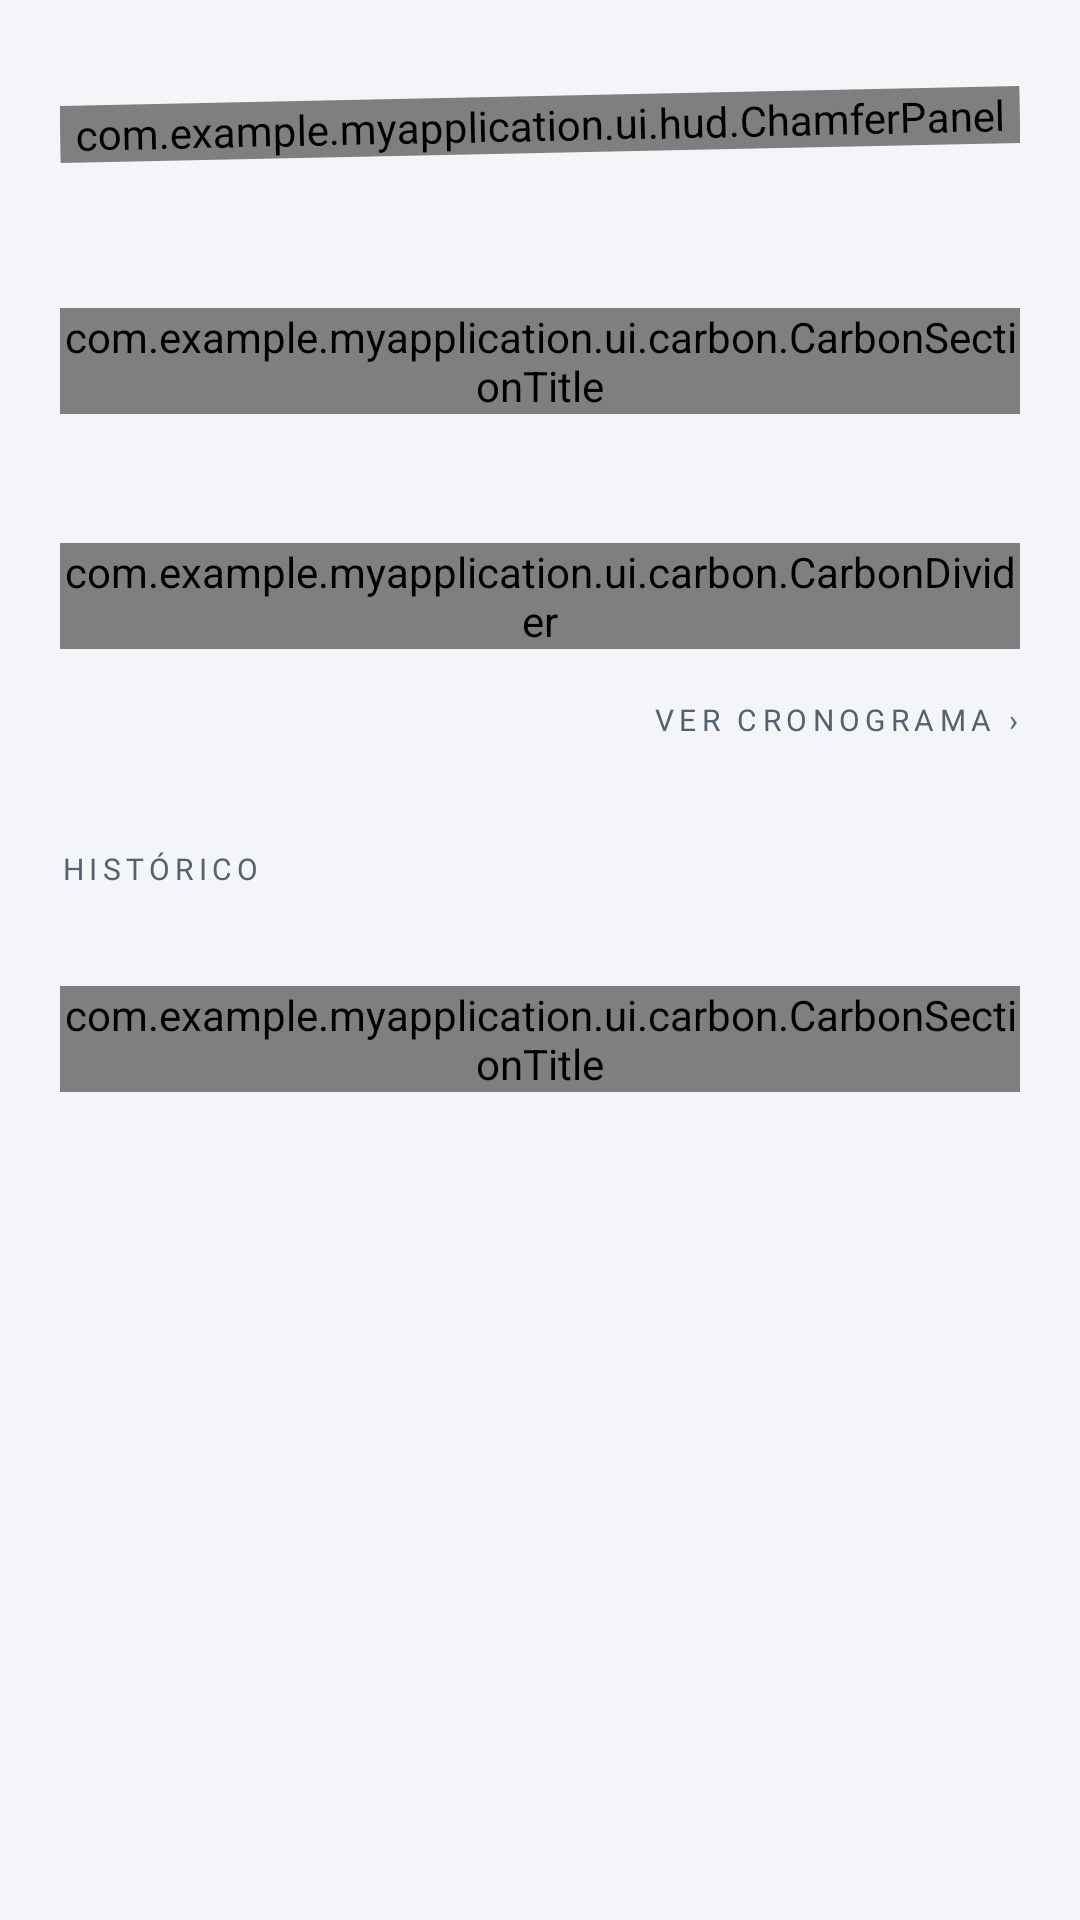

Layout XML and referenced resources for this Android screen:
<!-- AndroidManifest.xml: application theme Theme.MyApplication -->
<!-- res/layout/fragment_home.xml -->
<?xml version="1.0" encoding="utf-8"?>
<ScrollView xmlns:android="http://schemas.android.com/apk/res/android"
    xmlns:app="http://schemas.android.com/apk/res-auto"
    android:id="@+id/homeScroll"
    android:layout_width="match_parent"
    android:layout_height="match_parent"
    android:background="@color/hud_bg0"
    android:clipToPadding="false"
    android:fillViewport="true"
    android:overScrollMode="never"
    android:paddingBottom="@dimen/hud_scroll_bottom_inset"
    android:scrollbars="none">

    <LinearLayout
        android:layout_width="match_parent"
        android:layout_height="wrap_content"
        android:clipChildren="false"
        android:orientation="vertical"
        android:paddingStart="@dimen/hud_gutter"
        android:paddingTop="@dimen/hud_space_lg"
        android:paddingEnd="@dimen/hud_gutter">

        
        <com.example.myapplication.ui.hud.ChamferPanel
            android:id="@+id/heroPanel"
            android:layout_width="match_parent"
            android:layout_height="wrap_content"
            android:layout_marginTop="@dimen/hud_space_sm"
            android:rotation="-1.2"
            app:chamfer="@dimen/hud_chamfer"
            app:glow="true"
            app:hairlineAccent="true">

            <LinearLayout
                android:layout_width="match_parent"
                android:layout_height="wrap_content"
                android:orientation="vertical"
                android:padding="@dimen/hud_panel_padding"
                android:rotation="1.2">

                <TextView
                    android:id="@+id/textVehicleName"
                    style="@style/Hud.Text.VehicleName"
                    android:layout_width="match_parent"
                    android:layout_height="wrap_content" />

                <TextView
                    android:id="@+id/textVehicleSpecs"
                    style="@style/Hud.Text.Spec"
                    android:layout_width="match_parent"
                    android:layout_height="wrap_content"
                    android:layout_marginTop="6dp" />

                
                <LinearLayout
                    android:id="@+id/odometerRow"
                    android:layout_width="wrap_content"
                    android:layout_height="wrap_content"
                    android:layout_marginTop="@dimen/hud_space_md"
                    android:background="?android:attr/selectableItemBackground"
                    android:clickable="true"
                    android:focusable="true"
                    android:orientation="horizontal"
                    android:paddingTop="2dp"
                    android:paddingBottom="2dp">

                    <TextView
                        android:id="@+id/textOdometer"
                        style="@style/Hud.Text.Odometer"
                        android:layout_width="wrap_content"
                        android:layout_height="wrap_content" />

                    <TextView
                        android:id="@+id/textOdometerUnit"
                        style="@style/Hud.Text.Unit"
                        android:layout_width="wrap_content"
                        android:layout_height="wrap_content"
                        android:layout_marginStart="7dp"
                        android:text="@string/hud_km_unit" />
                </LinearLayout>

                <com.example.myapplication.ui.hud.SegmentBar
                    android:id="@+id/segmentBar"
                    android:layout_width="match_parent"
                    android:layout_height="@dimen/hud_segmentbar_height"
                    android:layout_marginTop="@dimen/hud_space_md" />

                <LinearLayout
                    android:layout_width="match_parent"
                    android:layout_height="wrap_content"
                    android:layout_marginTop="@dimen/hud_space_md"
                    android:baselineAligned="false"
                    android:gravity="center_vertical"
                    android:orientation="horizontal">

                    <TextView
                        android:id="@+id/textHealthLabel"
                        style="@style/Hud.Text.Label"
                        android:layout_width="0dp"
                        android:layout_height="wrap_content"
                        android:layout_weight="1" />

                    <com.example.myapplication.ui.hud.StatusTag
                        android:id="@+id/statusTag"
                        android:layout_width="wrap_content"
                        android:layout_height="wrap_content" />
                </LinearLayout>
            </LinearLayout>
        </com.example.myapplication.ui.hud.ChamferPanel>

        <TextView
            android:id="@+id/textHealthReasons"
            style="@style/Hud.Text.Spec"
            android:layout_width="match_parent"
            android:layout_height="wrap_content"
            android:layout_marginTop="@dimen/hud_space_sm"
            android:letterSpacing="0.06"
            android:textAllCaps="false" />

        

        <com.example.myapplication.ui.carbon.CarbonSectionTitle
            android:layout_width="match_parent"
            android:layout_height="wrap_content"
            android:layout_marginTop="@dimen/carbon_space_xl"
            android:text="@string/carbon_next" />

        <LinearLayout
            android:layout_width="match_parent"
            android:layout_height="wrap_content"
            android:layout_marginTop="@dimen/carbon_space_md"
            android:baselineAligned="false"
            android:orientation="horizontal">

            <TextView
                android:id="@+id/textNextTitle"
                style="@style/Carbon.Text.Value"
                android:layout_width="0dp"
                android:layout_height="wrap_content"
                android:layout_weight="1"
                android:maxLines="2"
                android:paddingEnd="@dimen/carbon_space_sm" />

            <TextView
                android:id="@+id/textNextRemaining"
                style="@style/Hud.Text.Mono"
                android:layout_width="wrap_content"
                android:layout_height="wrap_content"
                android:gravity="end" />
        </LinearLayout>

        <com.example.myapplication.ui.carbon.CarbonDivider
            android:layout_width="match_parent"
            android:layout_height="wrap_content"
            android:layout_marginTop="@dimen/carbon_space_sm" />

        <TextView
            android:id="@+id/buttonDetails"
            style="@style/Hud.Text.Label"
            android:layout_width="wrap_content"
            android:layout_height="@dimen/carbon_touch_min"
            android:layout_gravity="end"
            android:background="@drawable/carbon_detail_press"
            android:clickable="true"
            android:focusable="true"
            android:gravity="center_vertical|end"
            android:paddingStart="@dimen/carbon_space_md"
            android:text="@string/carbon_details" />

        <LinearLayout
            android:layout_width="match_parent"
            android:layout_height="wrap_content"
            android:layout_marginTop="@dimen/carbon_space_md"
            android:orientation="horizontal">

            <TextView
                style="@style/Hud.Text.Label"
                android:layout_width="0dp"
                android:layout_height="wrap_content"
                android:layout_weight="1"
                android:text="@string/carbon_history" />

            <TextView
                android:id="@+id/textHistoryCount"
                style="@style/Hud.Text.Mono"
                android:layout_width="wrap_content"
                android:layout_height="wrap_content"
                android:textColor="@color/hud_ink_dim" />
        </LinearLayout>

        
        <LinearLayout
            android:id="@+id/groupFirstSteps"
            android:layout_width="match_parent"
            android:layout_height="wrap_content"
            android:orientation="vertical"
            android:visibility="gone">

            <com.example.myapplication.ui.carbon.CarbonSectionTitle
                android:layout_width="match_parent"
                android:layout_height="wrap_content"
                android:layout_marginTop="@dimen/carbon_space_xl"
                android:text="@string/carbon_first_steps" />

            <TextView
                android:id="@+id/textStepPlan"
                style="@style/Carbon.Text.Body"
                android:layout_width="match_parent"
                android:layout_height="wrap_content"
                android:layout_marginTop="@dimen/carbon_space_md"
                android:textColor="@color/carbon_text_primary" />

            <TextView
                style="@style/Carbon.Text.Body"
                android:layout_width="match_parent"
                android:layout_height="wrap_content"
                android:layout_marginTop="@dimen/carbon_space_xs"
                android:text="@string/carbon_step_register"
                android:textColor="@color/carbon_text_primary" />

            <TextView
                style="@style/Carbon.Text.Body"
                android:layout_width="match_parent"
                android:layout_height="wrap_content"
                android:layout_marginTop="@dimen/carbon_space_xs"
                android:text="@string/carbon_step_track" />

            <TextView
                android:id="@+id/buttonFirstAction"
                style="@style/Carbon.Button"
                android:layout_width="match_parent"
                android:layout_height="wrap_content"
                android:layout_marginTop="@dimen/carbon_space_md"
                android:text="@string/carbon_action_register" />
        </LinearLayout>

        <com.example.myapplication.ui.carbon.CarbonSectionTitle
            android:layout_width="match_parent"
            android:layout_height="wrap_content"
            android:layout_marginTop="@dimen/carbon_space_xl"
            android:text="@string/carbon_upcoming" />

        <androidx.recyclerview.widget.RecyclerView
            android:id="@+id/recyclerUpcoming"
            android:layout_width="match_parent"
            android:layout_height="wrap_content"
            android:layout_marginTop="@dimen/carbon_space_sm"
            android:nestedScrollingEnabled="false"
            android:overScrollMode="never" />

        <TextView
            android:id="@+id/buttonSeeAll"
            style="@style/Hud.Text.Label"
            android:layout_width="match_parent"
            android:layout_height="@dimen/carbon_touch_min"
            android:background="@drawable/carbon_detail_press"
            android:clickable="true"
            android:focusable="true"
            android:gravity="center_vertical|end"
            android:text="@string/carbon_see_all"
            android:visibility="gone" />

        <TextView
            android:id="@+id/textEmpty"
            style="@style/Carbon.Text.Body"
            android:layout_width="match_parent"
            android:layout_height="wrap_content"
            android:layout_marginTop="@dimen/carbon_space_md"
            android:text="@string/home_empty"
            android:visibility="gone" />
    </LinearLayout>
</ScrollView>
<!-- resources referenced by this layout -->
<resources>
  <color name="carbon_text_primary">#0A1216</color>
  <color name="hud_bg0">#FFF3F5F8</color>
  <color name="hud_ink_dim">#FF56616F</color>
  <dimen name="carbon_space_md">16dp</dimen>
  <dimen name="carbon_space_sm">8dp</dimen>
  <dimen name="carbon_space_xl">32dp</dimen>
  <dimen name="carbon_space_xs">4dp</dimen>
  <dimen name="carbon_touch_min">48dp</dimen>
  <dimen name="hud_chamfer">16dp</dimen>
  <dimen name="hud_gutter">20dp</dimen>
  <dimen name="hud_panel_padding">18dp</dimen>
  <dimen name="hud_scroll_bottom_inset">96dp</dimen>
  <dimen name="hud_segmentbar_height">10dp</dimen>
  <dimen name="hud_space_lg">24dp</dimen>
  <dimen name="hud_space_md">16dp</dimen>
  <dimen name="hud_space_sm">8dp</dimen>
  <string name="carbon_action_register">Registrar manutenção</string>
  <string name="carbon_details">Ver cronograma ›</string>
  <string name="carbon_first_steps">Comece aqui</string>
  <string name="carbon_history">Histórico</string>
  <string name="carbon_next">Próxima manutenção</string>
  <string name="carbon_see_all">Ver todas ›</string>
  <string name="carbon_step_register">2. Registre a última manutenção que você fez</string>
  <string name="carbon_step_track">3. O app avisa quando chegar a hora</string>
  <string name="carbon_upcoming">Próximas manutenções</string>
  <string name="home_empty">Nada previsto ainda. Registre uma manutenção para o app começar a calcular.</string>
  <string name="hud_km_unit">km</string>
  <style name="Carbon.Text.Body" parent="Carbon.Text">
          <item name="android:textSize">13sp</item>
          <item name="android:textColor">@color/carbon_text_secondary</item>
      </style>
  <style name="Carbon.Text.Value" parent="Carbon.Text">
          <item name="android:textSize">16sp</item>
          <item name="android:textAllCaps">true</item>
          <item name="android:letterSpacing">0.06</item>
          <item name="android:fontFamily">sans-serif-medium</item>
      </style>
  <style name="Hud.Text.VehicleName" parent="Hud.Text">
          <item name="android:textSize">21sp</item>
          <item name="android:textFontWeight">600</item>
          <item name="android:letterSpacing">0.09</item>
          <item name="android:textAllCaps">true</item>
      </style>
  <style name="Carbon.Text" parent="">
          <item name="android:textColor">@color/carbon_text_primary</item>
          <item name="android:includeFontPadding">false</item>
      </style>
  <color name="carbon_text_secondary">#55646E</color>
  <style name="Hud.Text" parent="">
          <item name="android:fontFamily">@font/barlow_condensed</item>
          <item name="android:textColor">@color/hud_ink</item>
          <item name="android:includeFontPadding">false</item>
      </style>
  <color name="hud_ink">#FF0B0F14</color>
  <color name="brand_primary">#1B6FE0</color>
  <color name="white">#FFFFFFFF</color>
  <color name="brand_primary_light">#E7F0FE</color>
  <color name="brand_primary_dark">#12539F</color>
  <color name="text_secondary">#667085</color>
  <color name="background">#F5F7FA</color>
  <color name="surface">#FFFFFF</color>
  <color name="text_primary">#101828</color>
  <color name="outline">#E4E7EC</color>
  <color name="carbon_bg">#EEF1F4</color>
  <color name="carbon_surface_raised">#FFFFFF</color>
  <color name="carbon_cyan_dim">#9CCBC7</color>
  <color name="carbon_line_strong">#B4C0C8</color>
  <dimen name="carbon_rule">2dp</dimen>
  <color name="carbon_cyan">#0A7F78</color>
  <style name="Carbon.Shape.Square" parent="">
          <item name="cornerFamily">rounded</item>
          <item name="cornerSize">@dimen/carbon_radius</item>
      </style>
  <style name="Carbon.BottomSheet" parent="Widget.Material3.BottomSheet">
          <item name="backgroundTint">@color/carbon_surface_raised</item>
          <item name="shapeAppearanceOverlay">@style/Carbon.Shape.Square</item>
      </style>
  <dimen name="carbon_radius">2dp</dimen>
  <color name="carbon_text_dim">#7D8B95</color>
  <color name="carbon_alert">#C0392B</color>
</resources>
